Dataset: datasets (GitHub, MagnusHutters/EmbeddedProject). Classes: bolt, screw, screw bolt.

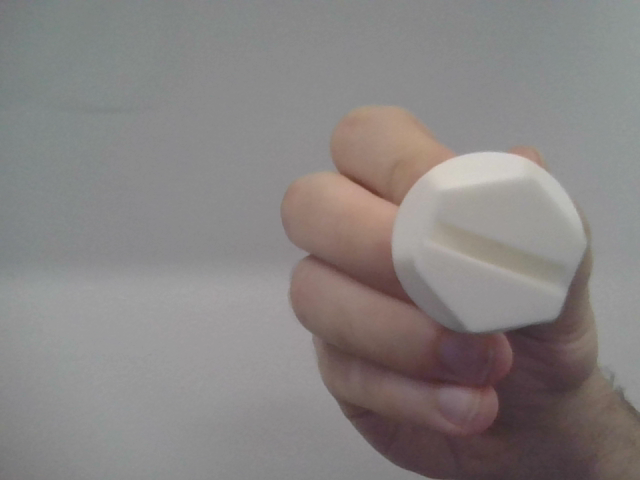
Label: screw bolt

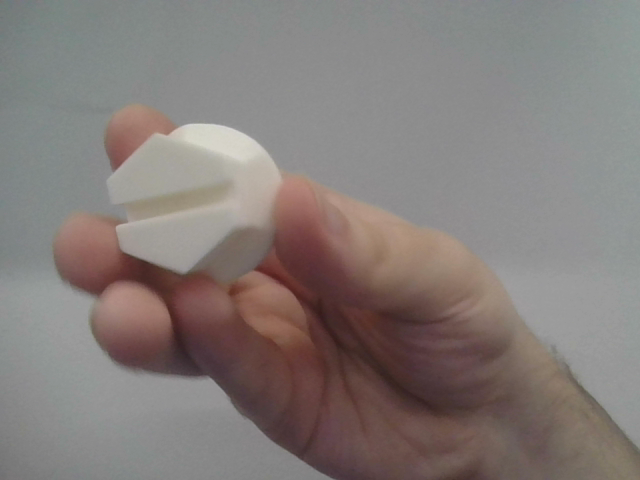
Label: screw bolt

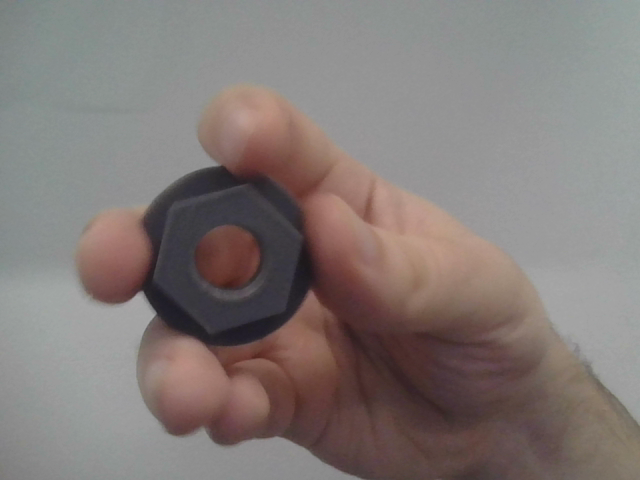
Label: bolt

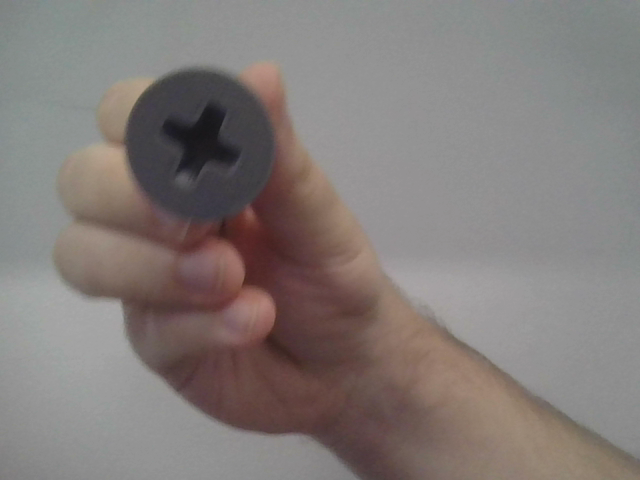
Label: screw

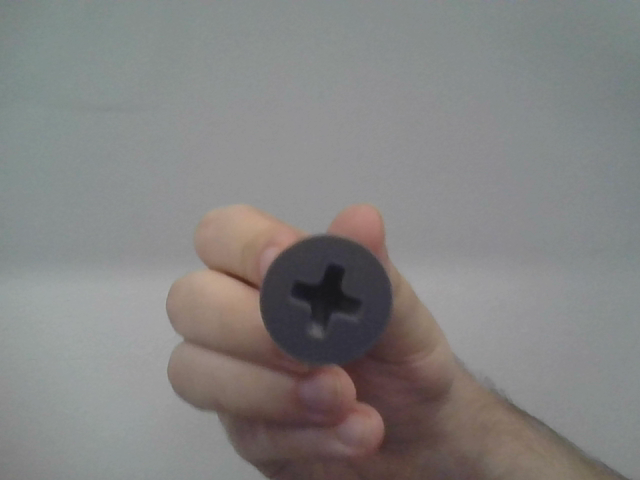
Label: screw

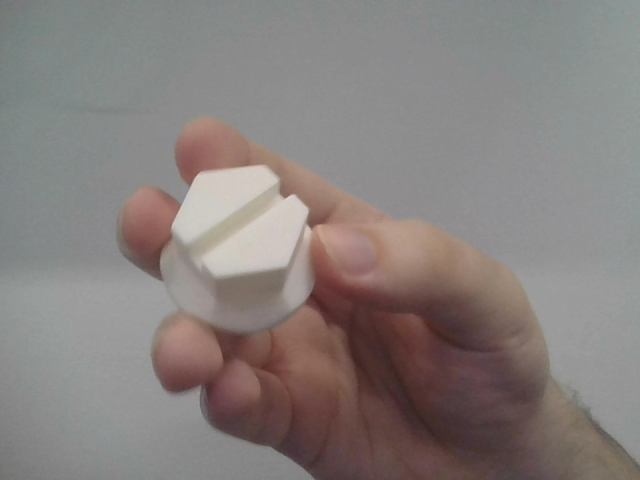
Label: screw bolt
